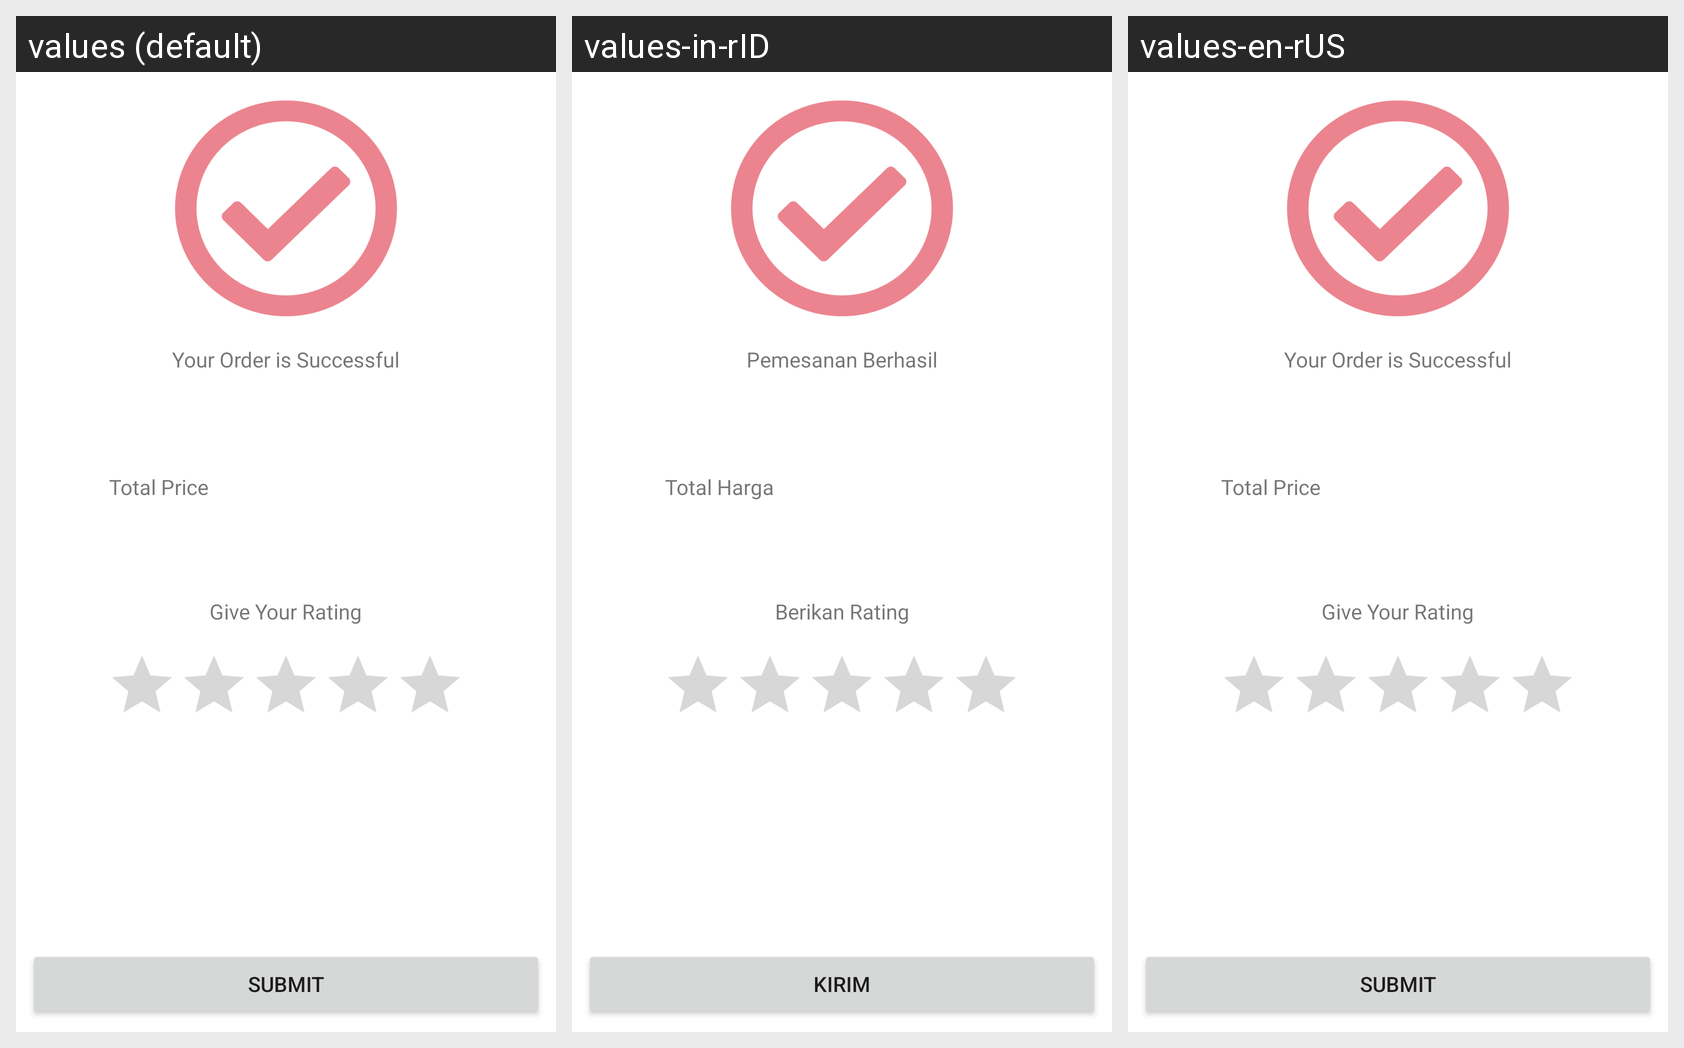

This grid shows one Android layout under several languages. Give, for every string resource on the screen, its name, the default text and each shown locale's text.
Android screen res/layout/activity_buy_success.xml rendered under 3 locales, left to right: values (default), values-in-rID, values-en-rUS. Device: Nexus 5 (rendered at 1080×1920; each locale shown at half size, 540×960, under a caption strip naming it); theme Theme.MyShopProject.
Strings drawn on this screen, with the default value and each locale's value (text and hints the layout hard-codes, and strings that could not be matched under every locale, appear in the picture but are not listed):

your_order_is_successful
  values: Your Order is Successful
  values-in-rID: Pemesanan Berhasil
  values-en-rUS: Your Order is Successful

total_price
  values: Total Price
  values-in-rID: Total Harga
  values-en-rUS: Total Price

give_your_rating
  values: Give Your Rating
  values-in-rID: Berikan Rating
  values-en-rUS: Give Your Rating

submit
  values: Submit
  values-in-rID: Kirim
  values-en-rUS: Submit
